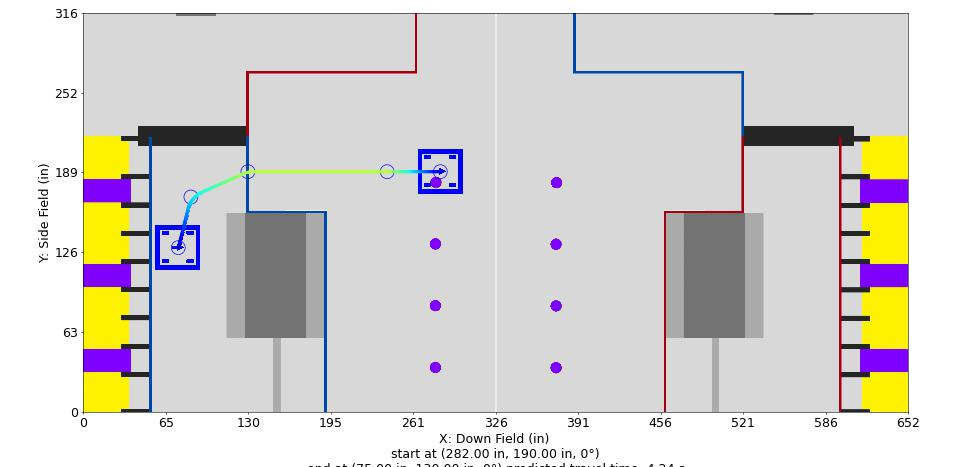

Source data for this figure (header and first rows):
Distance (in), Time (s), X (in), Y (in), Velocity (in/s), Orientation (deg), Touch, Rotational Velocity (deg/s), Way X (in), Way Y (in), Way Velocity (in/s), Way Orientation (deg), Way Turn Radius (in), Touch this Point
0.0, 0.0, 282.0, 190.0, 12.0, 0.0, 0, 0.0, 282.0, 190.0, 12.0, 0.0, 3.0, 0
1.0, 0.07692, 281.0, 190.0, 14.0, 0.0, 0, 0.0, 240.0, 190.0, 96.0, 0.0, 3.0, 0
2.0, 0.1436, 280.0, 190.0, 16.0, 0.0, 0, 0.0, 130.0, 190.0, 96.0, 0.0, 20.0, 0
3.0, 0.2024, 279.0, 190.0, 18.0, 0.0, 0, 0.0, 85.0, 170.0, 60.0, 0.0, 20.0, 0.0
4.0, 0.255, 278.0, 190.0, 20.0, 0.0, 0, 0.0, 75.0, 130.0, 12.0, 0.0, 3.0, 0.0
5.0, 0.3027, 277.0, 190.0, 22.0, 0.0, 0, 0.0, , , , , , 
6.0, 0.3461, 276.0, 190.0, 24.0, 0.0, 0, 0.0, , , , , , 
7.0, 0.3861, 275.0, 190.0, 26.0, 0.0, 0, -0.0, , , , , , 
8.0, 0.4232, 274.0, 190.0, 28.0, 0.0, 0, -0.0, , , , , , 
9.0, 0.4577, 273.0, 190.0, 30.0, 0.0, 0, -0.0, , , , , , 
10.0, 0.4899, 272.0, 190.0, 32.0, 0.0, 0, -0.0, , , , , , 
11.0, 0.5202, 271.0, 190.0, 34.0, 0.0, 0, -0.0, , , , , , 
12.0, 0.5488, 270.0, 190.0, 36.0, 0.0, 0, -0.0, , , , , , 
13.0, 0.5758, 269.0, 190.0, 38.0, 0.0, 0, -0.0, , , , , , 
14.0, 0.6015, 268.0, 190.0, 40.0, 0.0, 0, -0.0, , , , , , 
15.0, 0.6259, 267.0, 190.0, 42.0, 0.0, 0, -0.0, , , , , , 
16.0, 0.6491, 266.0, 190.0, 44.0, 0.0, 0, -0.0, , , , , , 
17.0, 0.6713, 265.0, 190.0, 46.0, 0.0, 0, -0.0, , , , , , 
18.0, 0.6926, 264.0, 190.0, 48.0, 0.0, 0, 0.0, , , , , , 
19.0, 0.713, 263.0, 190.0, 50.0, 0.0, 0, 0.0, , , , , , 
20.0, 0.7326, 262.0, 190.0, 52.0, 0.0, 0, 0.0, , , , , , 
21.0, 0.7515, 261.0, 190.0, 54.0, 0.0, 0, 0.0, , , , , , 
22.0, 0.7697, 260.0, 190.0, 56.0, 0.0, 0, 0.0, , , , , , 
23.0, 0.7872, 259.0, 190.0, 58.0, 0.0, 0, 0.0, , , , , , 
24.0, 0.8042, 258.0, 190.0, 60.0, 0.0, 0, 0.0, , , , , , 
25.0, 0.8206, 257.0, 190.0, 62.0, 0.0, 0, 0.0, , , , , , 
26.0, 0.8364, 256.0, 190.0, 64.0, 0.0, 0, 0.0, , , , , , 
27.0, 0.8518, 255.0, 190.0, 66.0, 0.0, 0, 0.0, , , , , , 
28.0, 0.8667, 254.0, 190.0, 68.0, 0.0, 0, 0.0, , , , , , 
29.0, 0.8812, 253.0, 190.0, 70.0, 0.0, 0, 0.0, , , , , , 
30.0, 0.8953, 252.0, 190.0, 72.0, 0.0, 0, 0.0, , , , , , 
31.0, 0.909, 251.0, 190.0, 74.0, 0.0, 0, 0.0, , , , , , 
32.0, 0.9224, 250.0, 190.0, 76.0, 0.0, 0, 0.0, , , , , , 
33.0, 0.9353, 249.0, 190.0, 78.0, 0.0, 0, 0.0, , , , , , 
34.0, 0.948, 248.0, 190.0, 80.0, 0.0, 0, 0.0, , , , , , 
35.0, 0.9603, 247.0, 190.0, 82.0, 0.0, 0, 0.0, , , , , , 
36.0, 0.9724, 246.0, 190.0, 84.0, 0.0, 0, 0.0, , , , , , 
37.0, 0.9842, 245.0, 190.0, 86.0, 0.0, 0, 0.0, , , , , , 
38.0, 0.9956, 244.0, 190.0, 88.0, 0.0, 0, 0.0, , , , , , 
39.0, 1.007, 243.0, 190.0, 90.0, 0.0, 0, 0.0, , , , , , 
40.0, 1.018, 242.0, 190.0, 92.0, 0.0, 0, 0.0, , , , , , 
41.0, 1.029, 241.0, 190.0, 94.0, 0.0, 0, 0.0, , , , , , 
42.0, 1.039, 240.0, 190.0, 95.25, 0.0, 0, 0.0, , , , , , 
43.0, 1.05, 239.0, 190.0, 96.0, 0.0, 0, 0.0, , , , , , 
44.0, 1.06, 238.0, 190.0, 96.0, 0.0, 0, 0.0, , , , , , 
45.0, 1.07, 237.0, 190.0, 96.0, 0.0, 0, 0.0, , , , , , 
46.0, 1.081, 236.0, 190.0, 96.0, 0.0, 0, 0.0, , , , , , 
47.0, 1.091, 235.0, 190.0, 96.0, 0.0, 0, 0.0, , , , , , 
48.0, 1.102, 234.0, 190.0, 96.0, 0.0, 0, 0.0, , , , , , 
49.0, 1.112, 233.0, 190.0, 96.0, 0.0, 0, 0.0, , , , , , 
50.0, 1.123, 232.0, 190.0, 96.0, 0.0, 0, 0.0, , , , , , 
51.0, 1.133, 231.0, 190.0, 96.0, 0.0, 0, 0.0, , , , , , 
52.0, 1.143, 230.0, 190.0, 96.0, 0.0, 0, 0.0, , , , , , 
53.0, 1.154, 229.0, 190.0, 96.0, 0.0, 0, 0.0, , , , , , 
54.0, 1.164, 228.0, 190.0, 96.0, 0.0, 0, 0.0, , , , , , 
55.0, 1.175, 227.0, 190.0, 96.0, 0.0, 0, 0.0, , , , , , 
56.0, 1.185, 226.0, 190.0, 96.0, 0.0, 0, 0.0, , , , , , 
57.0, 1.195, 225.0, 190.0, 96.0, 0.0, 0, 0.0, , , , , , 
58.0, 1.206, 224.0, 190.0, 96.0, 0.0, 0, 0.0, , , , , , 
59.0, 1.216, 223.0, 190.0, 96.0, 0.0, 0, 0.0, , , , , , 
... 182 more rows
